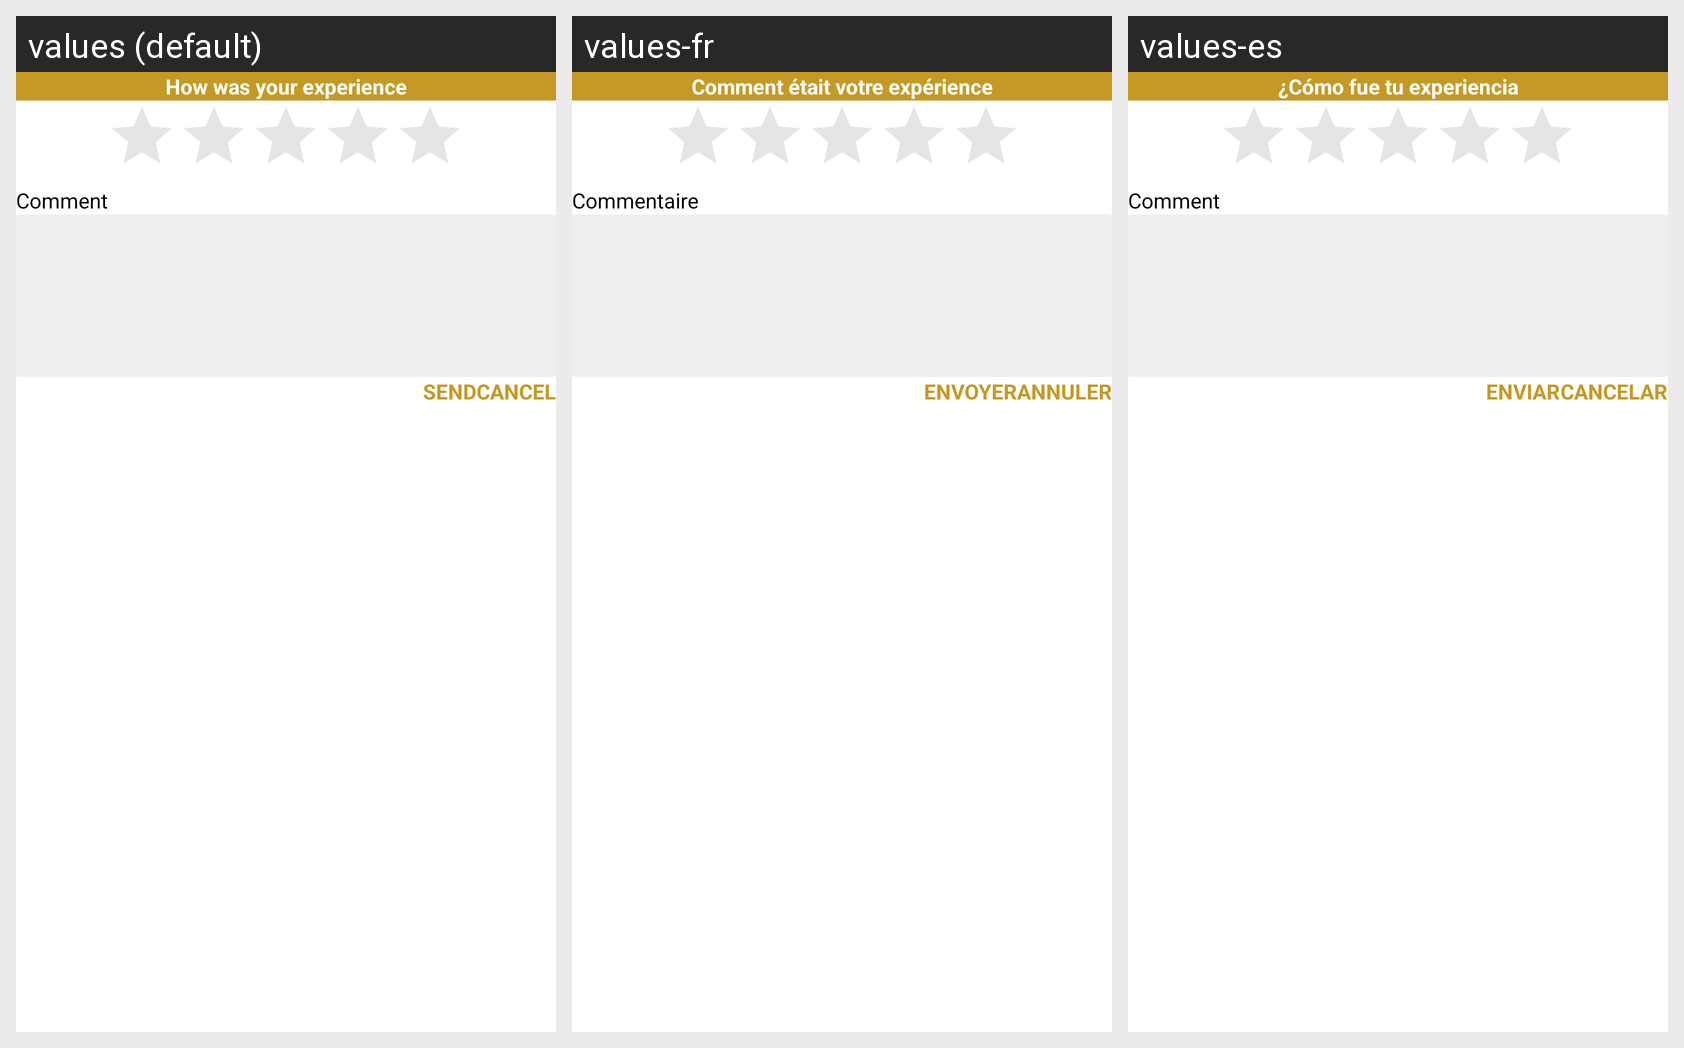

For this localized Android screen grid, give each drawn string resource with its value in every locale shown.
Android screen res/layout/dialog_ratting.xml rendered under 3 locales, left to right: values (default), values-fr, values-es. Device: Nexus 5 (rendered at 1080×1920; each locale shown at half size, 540×960, under a caption strip naming it); theme AppTheme.
Strings drawn on this screen, with the default value and each locale's value (text and hints the layout hard-codes, and strings that could not be matched under every locale, appear in the picture but are not listed):

hint_experience
  values: How was your experience
  values-fr: Comment était votre expérience
  values-es: ¿Cómo fue tu experiencia

comment
  values: Comment
  values-fr: Commentaire
  values-es: Comment

send
  values: Send
  values-fr: envoyer
  values-es: Enviar

cancel
  values: CANCEL
  values-fr: ANNULER
  values-es: Cancelar
